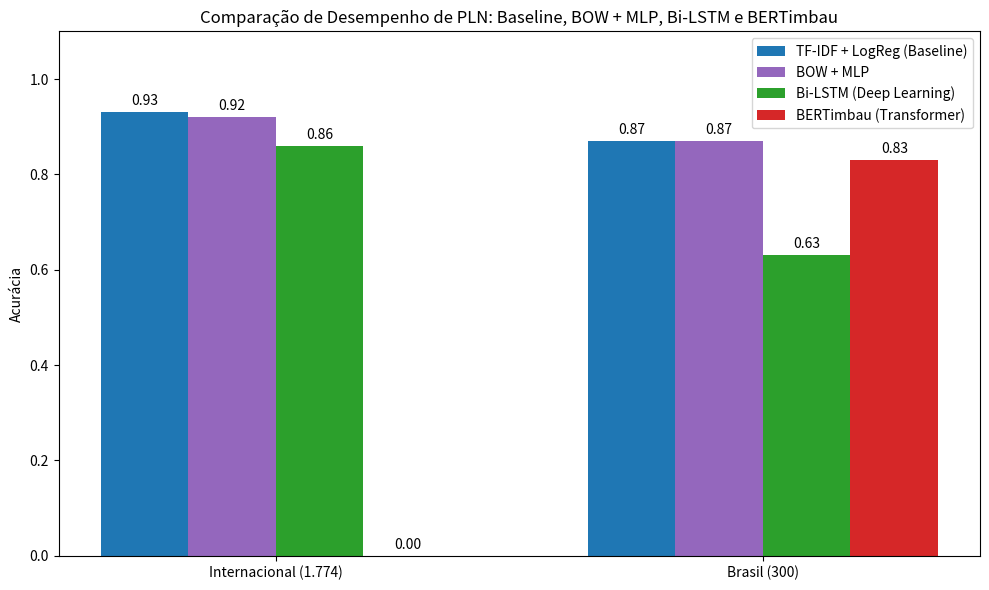

Source code (Python):
import matplotlib.pyplot as plt
import numpy as np
import os

os.makedirs('results', exist_ok=True)

datasets = ['Internacional (1.774)', 'Brasil (300)']

baseline_acc = [0.93, 0.87]
bow_acc = [0.92, 0.87] 
bilstm_acc = [0.86, 0.63]
bertimbau_acc = [0.00, 0.83]

x = np.arange(len(datasets))
width = 0.18

fig, ax = plt.subplots(figsize=(10, 6))
rects1 = ax.bar(x - 1.5 * width, baseline_acc, width, label='TF-IDF + LogReg (Baseline)', color='#1f77b4')
rects2 = ax.bar(x - 0.5 * width, bow_acc, width, label='BOW + MLP', color='#9467bd')
rects3 = ax.bar(x + 0.5 * width, bilstm_acc, width, label='Bi-LSTM (Deep Learning)', color='#2ca02c')
rects4 = ax.bar(x + 1.5 * width, bertimbau_acc, width, label='BERTimbau (Transformer)', color='#d62728')

ax.set_ylabel('Acurácia')
ax.set_title('Comparação de Desempenho de PLN: Baseline, BOW + MLP, Bi-LSTM e BERTimbau')
ax.set_xticks(x)
ax.set_xticklabels(datasets)
ax.set_ylim(0, 1.10)
ax.legend()

ax.bar_label(rects1, padding=3, fmt='%.2f')
ax.bar_label(rects2, padding=3, fmt='%.2f')
ax.bar_label(rects3, padding=3, fmt='%.2f')
ax.bar_label(rects4, padding=3, fmt='%.2f')

plt.tight_layout()
plt.savefig('results/comparacao_modelos.png', dpi=300)
print("Gráfico comparativo salvo em 'results/comparacao_modelos.png'!")
